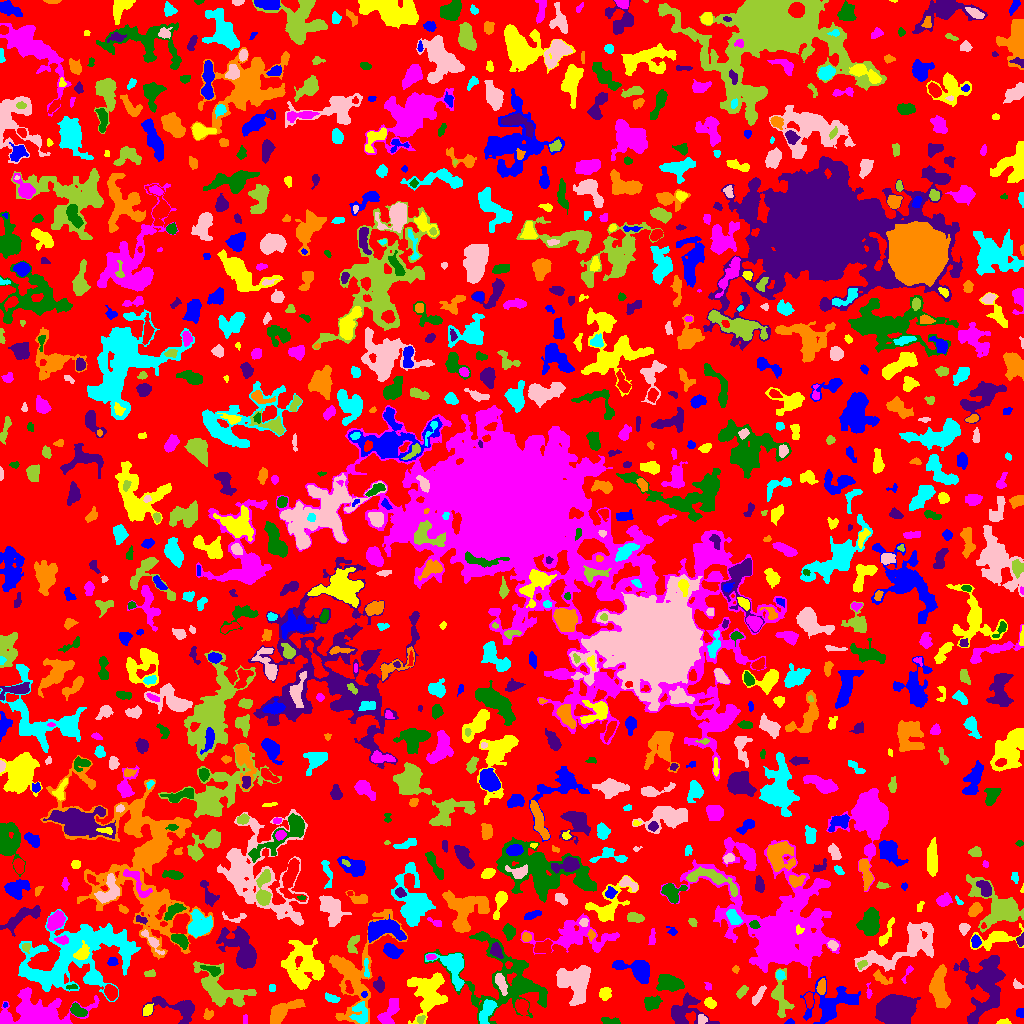

Data behind this chart, as committed beside it:
ID, X, Y, A, B, theta, total_flux, mu_max, mu_median, mu_mean, R_fwhm, R_e, R10, R90, x_start, x_end, y_start, y_end, area, greylevel
0, 509.6, 509.1, 303.7, 294, -0.4533, 903799, 9.0, 1.0, 1.357, 48.37, 210.6, 80.37, 347.3, 0, 1023, 0, 1023, 665942, 1.357
1, 789.9, 1.411, 2.059, 1.237, 0.1408, 73.0, 4.0, 2.0, 1.659, 2.764, 1.871, 0.7979, 2.932, 784, 794, 0, 5, 44, 6.659
2, 1004, 1.705, 3.246, 1.386, 0.02131, 156.0, 4.0, 3.0, 2.4, 3.909, 2.706, 0.9772, 3.909, 996, 1011, 0, 5, 65, 5.4
3, 389, 11.75, 8.242, 3.469, 0.9337, 760.0, 9.0, 2.0, 2.39, 3.29, 5.046, 1.693, 8.519, 377, 399, 0, 25, 318, 5.39
4, 608.9, 2.365, 4.911, 1.568, -0.1225, 222.0, 6.0, 2.0, 1.947, 2.932, 2.985, 1.128, 5.046, 601, 620, 0, 6, 114, 4.947
5, 896.4, 12.98, 7.844, 6.054, 0.2315, 19643, 52.0, 15.0, 19.15, 10.31, 8.722, 3.523, 14.16, 875, 920, 0, 29, 1026, 22.15
6, 207.9, 9.089, 2.649, 2.361, 1.285, 271.0, 6.0, 3.0, 3.08, 4.26, 3.09, 1.128, 4.72, 203, 213, 4, 15, 88, 5.08
7, 360.2, 10.07, 5.557, 4.118, -1.454, 954.0, 7.0, 3.0, 3.627, 6.308, 5.323, 2.185, 8.156, 349, 367, 0, 22, 263, 8.627
8, 701.8, 3.991, 2.259, 2.138, -1.527, 328.0, 9.0, 3.0, 3.952, 3.038, 2.706, 0.9772, 4.442, 698, 707, 0, 9, 83, 7.952
9, 420.8, 4.152, 2.078, 1.677, 0.8143, 92.0, 3.0, 2.0, 1.533, 3.192, 2.394, 0.9772, 3.613, 417, 425, 0, 8, 60, 7.533
10, 521.9, 16.94, 3.595, 2.879, -1.265, 666.0, 8.0, 3.0, 3.62, 5.109, 3.949, 1.596, 6.358, 515, 528, 8, 24, 184, 8.62
11, 1020, 10.87, 2.197, 1.974, 1.509, 268.0, 7.0, 4.0, 3.722, 3.478, 2.646, 0.9772, 4.068, 1016, 1023, 6, 15, 72, 6.722
12, 147.4, 13.25, 3.269, 2.106, 1.043, 452.0, 7.0, 4.0, 4.305, 4.754, 3.478, 1.382, 5.109, 143, 153, 8, 20, 105, 7.305
13, 245.4, 4.0, 2.583, 1.042, 1.539, 45.0, 2.0, 1.0, 0.9574, 3.385, 2.034, 0.7979, 3.141, 243, 247, 0, 9, 47, 4.957
14, 77.47, 12.7, 4.051, 2.498, -0.5047, 780.0, 10.0, 4.0, 4.615, 4.853, 3.909, 1.493, 6.308, 70, 87, 7, 21, 169, 8.615
15, 684, 11.46, 9.833, 7.332, -0.04859, 2117, 11.0, 3.0, 3.727, 5.836, 6.91, 2.459, 11.71, 671, 719, 0, 31, 568, 5.727
16, 939.1, 35.29, 10.4, 3.996, -1.524, 2557, 10.0, 4.0, 4.486, 9.441, 7.611, 2.985, 11.71, 929, 950, 15, 59, 570, 7.486
17, 487, 12.84, 6.878, 2.759, 1.09, 838.0, 7.0, 3.0, 3.081, 5.754, 5.262, 2.034, 7.999, 479, 497, 0, 24, 272, 9.081
18, 573.8, 42.42, 9.395, 8.623, -0.8654, 3697, 11.0, 4.0, 4.269, 9.08, 8.831, 3.523, 14.03, 556, 590, 18, 58, 866, 7.269
19, 220.1, 34.13, 14.91, 7.242, -0.5346, 2775, 9.0, 3.0, 2.943, 7.464, 8.921, 3.29, 14.6, 193, 256, 17, 62, 943, 5.943
20, 809, 23.55, 3.9, 1.772, -1.454, 364.0, 8.0, 3.0, 3.138, 3.656, 3.385, 1.262, 5.293, 804, 813, 15, 31, 116, 8.138
21, 5.189, 18.64, 1.381, 1.057, 0.8822, 53.0, 4.0, 2.0, 2.208, 2.326, 1.493, 0.5642, 2.326, 3, 7, 16, 21, 24, 8.208
22, 710.3, 20.24, 2.908, 2.237, -0.5317, 311.0, 6.0, 3.0, 2.827, 4.222, 3.241, 1.262, 5.109, 704, 716, 15, 26, 110, 5.827
23, 38.96, 8.079, 15.69, 7.148, -0.009774, 10455, 30.0, 4.0, 7.083, 8.5, 9.541, 3.523, 16.92, 0, 99, 0, 36, 1476, 10.08
24, 651.7, 20.6, 3.537, 2.865, 0.3192, 698.0, 9.0, 3.0, 3.405, 4.442, 3.949, 1.493, 6.507, 644, 662, 13, 28, 205, 6.405
25, 178, 15.28, 13.65, 5.233, -0.2411, 1839, 10.0, 3.0, 3.523, 6.652, 6.817, 2.585, 11.38, 142, 194, 0, 27, 522, 5.523
26, 280.5, 11, 9.03, 3.533, 0.5704, 1580, 10.0, 3.0, 3.649, 6.723, 5.698, 2.257, 9.491, 270, 305, 0, 24, 433, 6.649
27, 332, 25.03, 3.676, 1.923, -0.3633, 200.0, 4.0, 2.0, 1.818, 4.37, 3.192, 1.262, 5.202, 325, 340, 21, 31, 110, 5.818
28, 758.3, 27.78, 6.118, 1.725, 1.003, 298.0, 4.0, 2.0, 2.055, 5.754, 3.909, 1.493, 5.997, 752, 766, 18, 38, 145, 5.055
29, 742.0, 32.06, 3.554, 1.795, 0.8152, 181.0, 4.0, 2.0, 1.74, 4.334, 3.241, 1.128, 5.015, 736, 748, 25, 38, 104, 4.74
30, 348.6, 35.45, 3.706, 1.364, -1.39, 58.0, 2.0, 1.0, 0.6517, 3.868, 2.326, 0.7979, 3.613, 345, 353, 30, 43, 89, 7.652
31, 364.1, 28.82, 1.421, 1.34, 1.451, 61.0, 3.0, 1.5, 1.605, 2.459, 1.784, 0.7979, 2.764, 361, 367, 26, 32, 38, 9.605
32, 604.9, 29.78, 2.826, 2.624, 1.361, 442.0, 7.0, 3.0, 3.135, 4.146, 3.432, 1.382, 5.47, 599, 611, 23, 36, 141, 6.135
33, 708.2, 36.86, 2.036, 1.618, -0.936, 78.0, 3.0, 1.0, 1.529, 2.764, 2.185, 0.7979, 3.478, 704, 711, 33, 41, 51, 4.529
34, 71.73, 36.67, 2.927, 1.117, 0.05504, 63.0, 2.0, 1.0, 1.235, 3.742, 2.185, 0.9772, 3.432, 66, 77, 34, 39, 51, 7.235
35, 379.1, 38.13, 3.105, 2.418, -1.393, 717.0, 14.0, 4.5, 5.351, 3.868, 3.338, 1.262, 5.412, 373, 384, 31, 47, 134, 7.351
36, 821.3, 35.92, 3.512, 1.965, 1.428, 424.0, 8.0, 3.0, 3.419, 4.184, 3.29, 1.262, 5.323, 816, 825, 29, 45, 124, 9.419
37, 272.0, 35.5, 2.291, 1.414, -0.0, 40.0, 1.0, 1.0, 0.7692, 3.568, 2.459, 0.9772, 3.338, 269, 275, 32, 39, 52, 4.769
38, 500.9, 40.83, 5.111, 2.034, -1.202, 593.0, 8.0, 3.0, 3.223, 4.687, 3.949, 1.493, 6.507, 495, 507, 28, 50, 184, 10.22
39, 780.5, 26.27, 11.43, 4.087, -1.457, 1494, 9.0, 3.0, 3.591, 6.155, 6.433, 2.523, 10.17, 771, 794, 6, 55, 416, 6.591
40, 110.9, 31.13, 3.3, 2.588, -0.9637, 674.0, 11.0, 3.0, 3.808, 3.989, 3.7, 1.493, 5.997, 104, 117, 23, 39, 177, 8.808
41, 833, 20.43, 14.13, 8.31, 0.383, 3112, 9.0, 3.0, 3.439, 8.63, 9.525, 3.7, 15.2, 800, 860, 0, 47, 905, 6.439
42, 427.9, 31.79, 10.77, 8.352, 1.538, 4545, 13.0, 4.0, 4.82, 8.813, 9.474, 3.568, 14.97, 407, 447, 0, 51, 943, 6.82
43, 868.6, 31.55, 3.687, 1.272, -1.521, 94.0, 3.0, 1.0, 1.541, 2.985, 2.394, 0.9772, 3.868, 866, 872, 25, 41, 61, 6.541
44, 669.1, 40.48, 6.777, 3.774, -0.3542, 964.0, 8.0, 2.0, 2.571, 5.89, 5.499, 2.111, 8.813, 656, 684, 32, 49, 375, 6.571
45, 984.1, 37.88, 15.66, 10.32, 1.568, 5552, 14.0, 3.0, 3.891, 7.159, 11.56, 4.068, 18.73, 953, 1005, 0, 68, 1427, 5.891
46, 881.2, 45.53, 5.375, 2.285, -0.5612, 317.0, 5.0, 2.0, 2.086, 3.656, 3.827, 1.382, 6.129, 873, 892, 39, 54, 152, 6.086
47, 779.7, 48.41, 2.35, 2.078, -1.329, 157.0, 4.0, 2.0, 1.962, 4.107, 2.821, 1.128, 4.297, 776, 785, 44, 53, 80, 7.963
48, 1018, 38.09, 2.577, 1.579, -0.6912, 205.0, 7.0, 2.0, 2.847, 2.646, 2.326, 0.7979, 3.909, 1013, 1023, 35, 45, 72, 5.847
49, 149.8, 49.9, 2.438, 1.27, -0.129, 69.0, 3.0, 1.0, 0.92, 2.585, 2.185, 0.7979, 3.478, 144, 155, 47, 54, 75, 7.92
50, 166.2, 45.86, 8.359, 4.773, -0.3353, 847.0, 6.0, 2.0, 1.952, 6.077, 5.863, 2.185, 9.821, 140, 179, 35, 57, 434, 5.952
51, 636.9, 53.42, 9.791, 4.618, -0.36, 2231, 9.0, 4.0, 4.507, 8.311, 6.933, 2.877, 10.94, 612, 649, 40, 63, 495, 6.507
52, 300.8, 42.21, 4.132, 2.061, -0.555, 311.0, 6.0, 2.0, 2.57, 4.37, 3.432, 1.262, 5.293, 292, 307, 37, 49, 121, 8.57
53, 907.5, 50.54, 5.724, 1.429, 1.1, 128.0, 4.0, 2.0, 1.641, 3.613, 2.764, 0.9772, 4.37, 901, 913, 40, 58, 78, 6.641
54, 211.5, 53.75, 4.969, 1.839, -0.3277, 492.0, 7.0, 3.0, 3.465, 4.687, 3.656, 1.493, 5.642, 200, 220, 47, 58, 142, 9.465
55, 241.8, 74.19, 11.4, 5.946, -1.067, 3262, 10.0, 3.0, 3.686, 9.966, 8.444, 3.29, 13.65, 216, 256, 55, 97, 885, 6.686
56, 735.2, 54.16, 1.535, 1.48, -1.299, 57.0, 4.0, 1.0, 1.188, 2.257, 1.871, 0.5642, 3.09, 732, 739, 50, 58, 48, 5.188
57, 366.3, 54.64, 5.765, 1.214, -1.503, 172.0, 4.0, 2.0, 2.024, 4.222, 2.877, 1.128, 4.583, 364, 369, 46, 65, 85, 8.024
58, 906, 76.31, 22.93, 7.718, 0.4358, 3798, 8.0, 3.0, 3.01, 11.11, 11.13, 4.26, 17.61, 854, 933, 52, 101, 1262, 6.01
59, 861, 58.41, 2.549, 1.463, 0.7045, 110.0, 5.0, 1.0, 1.549, 2.185, 2.034, 0.7979, 3.613, 857, 867, 54, 63, 71, 8.549
... 973 more rows
